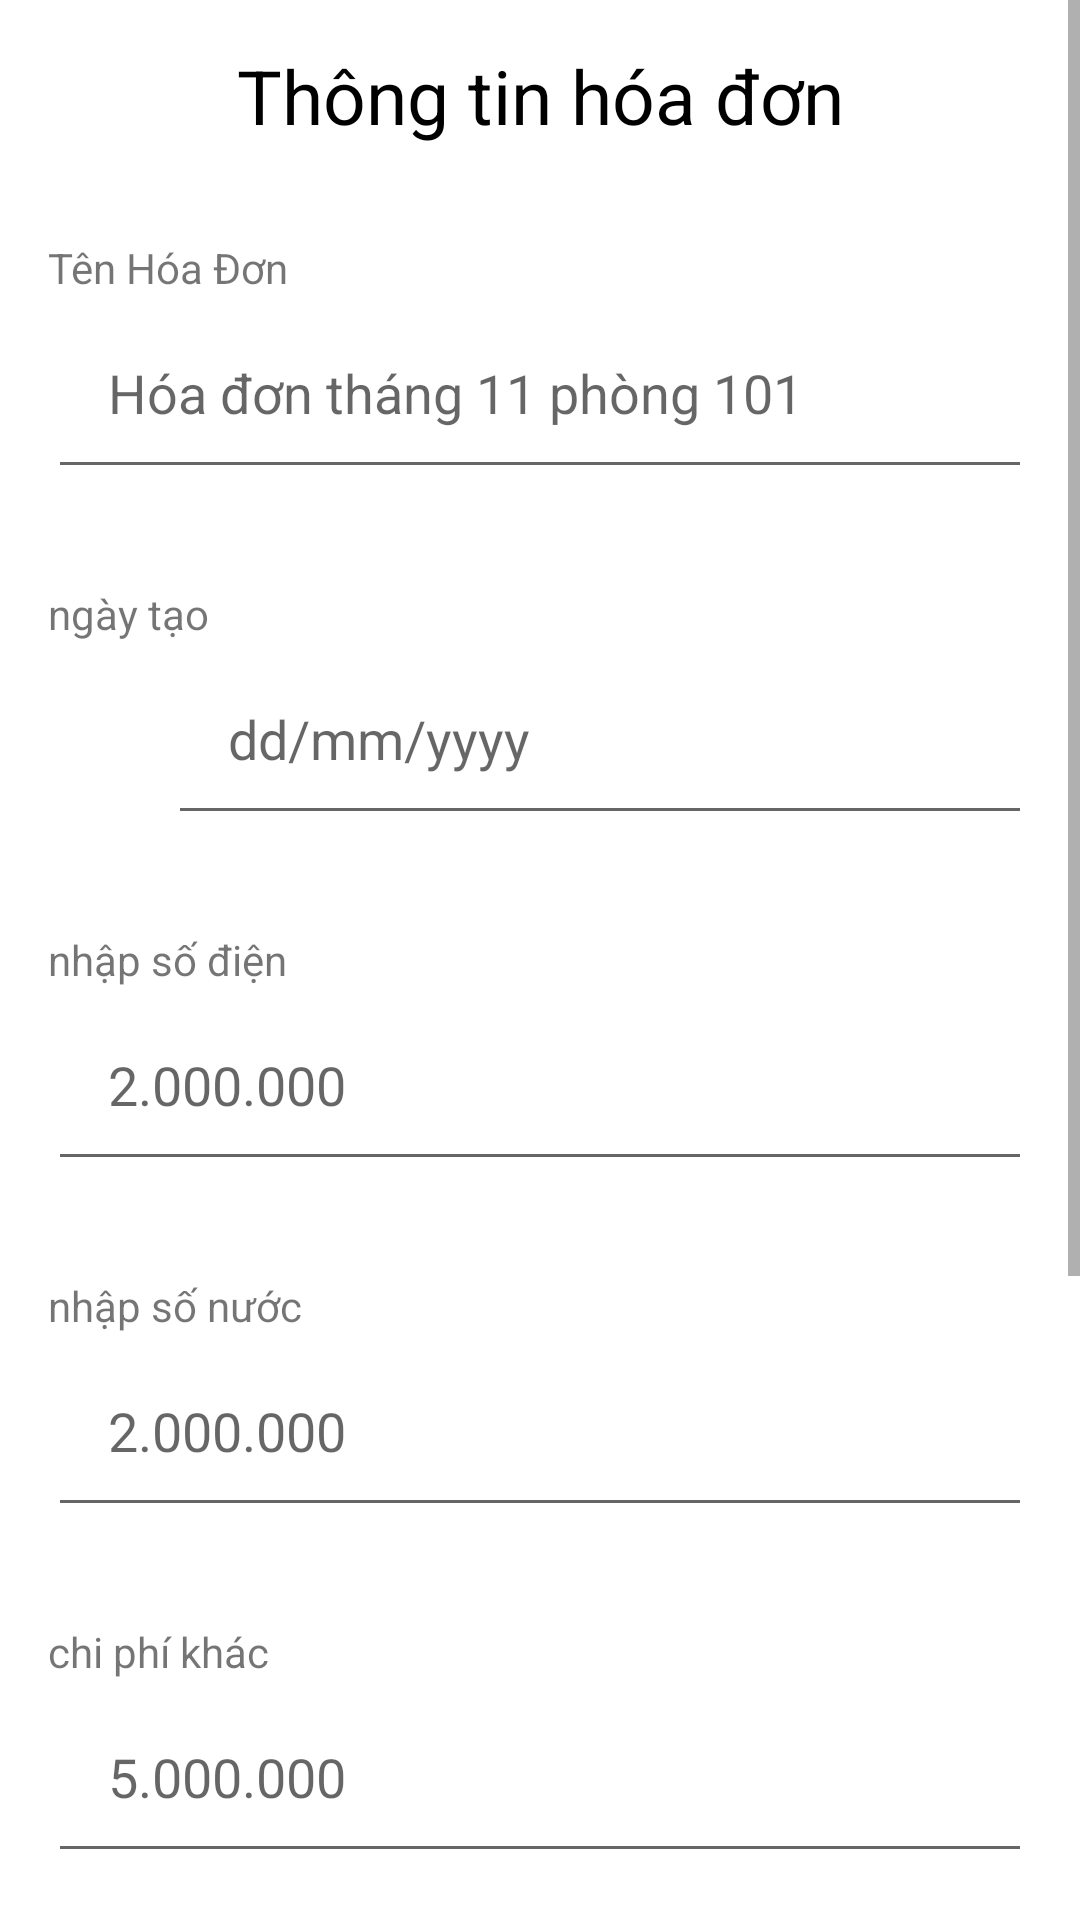

Here is an Android app screen rendered from its layout file. Give the layout XML and the strings, colors and styles it references.
<!-- AndroidManifest.xml: application theme Theme.AppQuanLyPhongTro -->
<!-- res/layout/dialog_xem_hoa_don.xml -->
<?xml version="1.0" encoding="utf-8"?>

<ScrollView xmlns:android="http://schemas.android.com/apk/res/android"
    android:layout_width="match_parent"
    android:layout_height="match_parent"
    xmlns:app="http://schemas.android.com/apk/res-auto"
    android:orientation="vertical">

    <LinearLayout
        android:layout_width="match_parent"
        android:layout_height="wrap_content"
        android:orientation="vertical">


        <TextView
            android:layout_width="match_parent"
            android:layout_height="wrap_content"

            android:gravity="center"
            android:padding="15sp"
            android:text="Thông tin hóa đơn"
            android:textColor="@android:color/black"
            android:textSize="25sp" />

        <LinearLayout
            android:layout_width="match_parent"
            android:layout_height="wrap_content"
            android:orientation="vertical"
            android:padding="16sp">

            <TextView
                android:layout_width="match_parent"
                android:layout_height="wrap_content"
                android:gravity="start"
                android:text="Tên Hóa Đơn" />

            <EditText
                android:id="@+id/ed_tenHoaDon"
                android:layout_width="match_parent"
                android:layout_height="wrap_content"
                android:hint="Hóa đơn tháng 11 phòng 101"
                android:padding="20sp" />
        </LinearLayout>




        <LinearLayout
            android:layout_width="match_parent"
            android:layout_height="wrap_content"
            android:orientation="vertical">


            <LinearLayout
                android:layout_width="match_parent"
                android:layout_height="wrap_content"
                android:orientation="vertical"
                android:padding="16sp">

                <TextView
                    android:layout_width="match_parent"
                    android:layout_height="wrap_content"
                    android:gravity="start"
                    android:text="ngày tạo" />
                <LinearLayout
                    android:layout_width="match_parent"
                    android:layout_height="wrap_content"
                    android:orientation="horizontal">
                    <ImageView
                        android:id="@+id/image_NgayTao_HDon"
                        android:layout_marginTop="5dp"
                        android:layout_width="40dp"
                        android:layout_height="50dp"
                        android:src="@drawable/calendar_24"
                        />

                    <EditText
                        android:id="@+id/ed_NgayTao_HDon"
                        android:layout_width="match_parent"
                        android:layout_height="wrap_content"
                        android:hint="dd/mm/yyyy"
                        android:padding="20sp" />
                </LinearLayout>

            </LinearLayout>

            <LinearLayout
                android:layout_width="match_parent"
                android:layout_height="wrap_content"
                android:orientation="vertical"
                android:padding="16sp">

                <TextView
                    android:layout_width="match_parent"
                    android:layout_height="wrap_content"
                    android:gravity="start"
                    android:text="nhập số điện" />

                <EditText
                    android:id="@+id/ed_NhapSoDien_HDon"
                    android:layout_width="match_parent"
                    android:layout_height="wrap_content"
                    android:hint="2.000.000"
                    android:padding="20sp" />
            </LinearLayout>

            <LinearLayout
                android:layout_width="match_parent"
                android:layout_height="wrap_content"
                android:orientation="vertical"
                android:padding="16sp">

                <TextView
                    android:layout_width="match_parent"
                    android:layout_height="wrap_content"
                    android:gravity="start"
                    android:text="nhập số nước" />

                <EditText
                    android:id="@+id/ed_NhapSoNuoc_HDon"
                    android:layout_width="match_parent"
                    android:layout_height="wrap_content"
                    android:hint="2.000.000"
                    android:padding="20sp" />
            </LinearLayout>

            <LinearLayout
                android:layout_width="match_parent"
                android:layout_height="wrap_content"
                android:orientation="vertical"
                android:padding="16sp">

                <TextView
                    android:layout_width="match_parent"
                    android:layout_height="wrap_content"
                    android:gravity="start"
                    android:text="chi phí khác" />

                <EditText
                    android:id="@+id/ed_ChiPhiKhac_HDon"
                    android:layout_width="match_parent"
                    android:layout_height="wrap_content"
                    android:hint="5.000.000"
                    android:padding="20sp" />
            </LinearLayout>

            <RelativeLayout
                android:layout_width="match_parent"
                android:layout_height="wrap_content"
                android:padding="16sp">

                <TextView
                    android:id="@+id/tvtongtien"
                    android:layout_width="wrap_content"
                    android:layout_height="wrap_content"
                    android:text="Tổng tiền :"
                    android:textSize="20sp" />

            </RelativeLayout>
            <LinearLayout
                android:layout_width="match_parent"
                android:layout_height="wrap_content"
                android:orientation="vertical"
                android:padding="16sp">

                <TextView
                    android:layout_width="match_parent"
                    android:layout_height="wrap_content"
                    android:gravity="start"
                    android:text="ghi chú" />

                <EditText
                    android:id="@+id/ed_GhiChu_HDon"
                    android:layout_width="match_parent"
                    android:layout_height="wrap_content"
                    android:hint="2.000.000"
                    android:padding="20sp" />
            </LinearLayout>
            <CheckBox
                android:text="Đã thanh toán"
                android:id="@+id/checkboxTrangthai"
                android:layout_width="wrap_content"
                android:layout_height="wrap_content"/>
            <LinearLayout
                android:layout_width="match_parent"
                android:layout_height="wrap_content"
                android:orientation="horizontal"
                android:padding="16sp">

                <Button
                    android:id="@+id/btn_quayve"
                    android:layout_width="0sp"
                    android:layout_height="wrap_content"
                    android:layout_margin="10sp"
                    android:layout_weight="1"
                    android:text="Quay Lại"
                    app:cornerRadius="20sp"/>
            </LinearLayout>
        </LinearLayout>
    </LinearLayout>


</ScrollView>
<!-- resources referenced by this layout -->
<resources>
  <style name="Theme.AppQuanLyPhongTro" parent="Theme.MaterialComponents.DayNight.DarkActionBar">
          
          <item name="colorPrimary">@color/purple_500</item>
          <item name="colorPrimaryVariant">@color/purple_700</item>
          <item name="colorOnPrimary">@color/white</item>
          
          <item name="colorSecondary">@color/teal_200</item>
          <item name="colorSecondaryVariant">@color/teal_700</item>
          <item name="colorOnSecondary">@color/black</item>
          
          <item name="android:statusBarColor" tools:targetApi="l">?attr/colorPrimaryVariant</item>
          <item name="windowNoTitle">true</item>
          
      </style>
  <color name="purple_500">#FF6200EE</color>
  <color name="purple_700">#FF3700B3</color>
  <color name="white">#FFFFFFFF</color>
  <color name="teal_200">#FF03DAC5</color>
  <color name="teal_700">#FF018786</color>
  <color name="black">#FF000000</color>
</resources>
